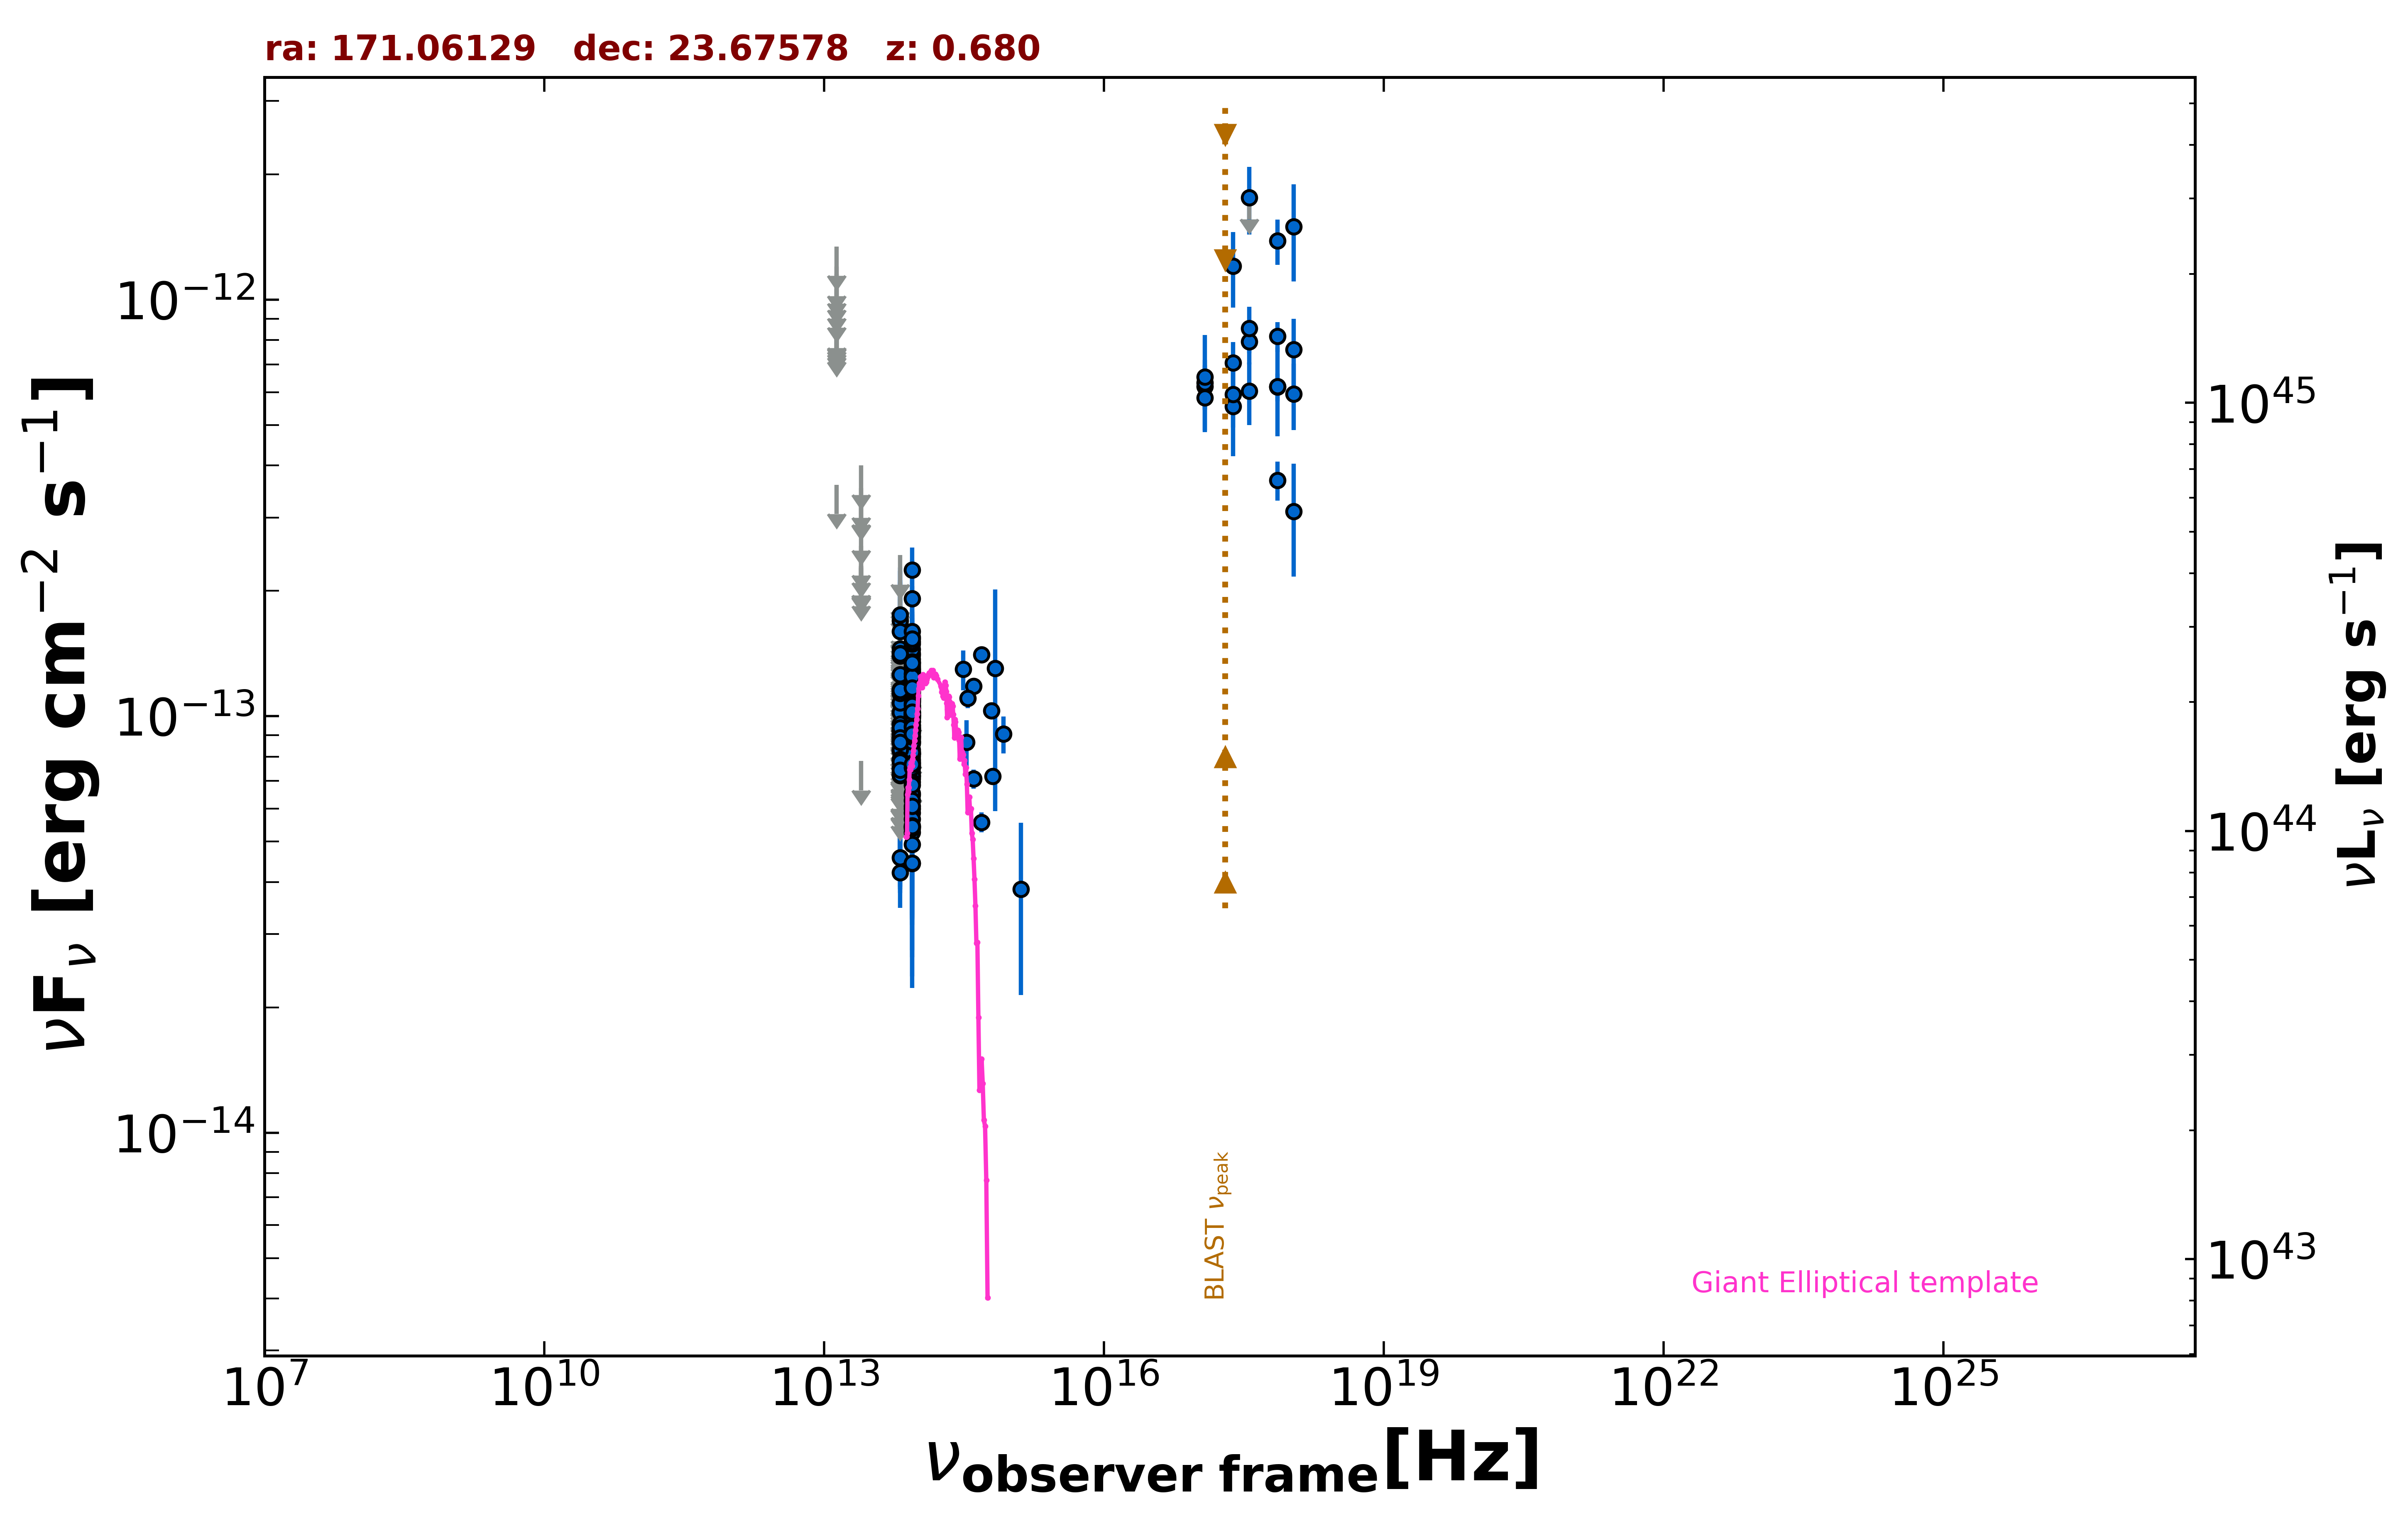

Values plotted in this chart, from the file beside it:
freq., flux, err_flux, MJD_start, MJD_end, flag, catalog, reference
2.418e+17, 7.065e-13, 8.530e-14, 55672, 56952, , 1OUSX, Giommi et al. in preparation
1.209e+17, 6.195e-13, 7.660e-14, 55672, 56952, , 1OUSX, Giommi et al. in preparation
3.627e+17, 7.935e-13, 9.390e-14, 55672, 56952, , 1OUSX, Giommi et al. in preparation
7.253e+17, 6.174e-13, 4.750e-14, 55672, 56952, , 1OUSX, Giommi et al. in preparation
1.088e+18, 5.944e-13, 1.083e-13, 55672, 56952, , 1OUSX, Giommi et al. in preparation
7.253e+17, 8.165e-13, 6.690e-14, 55000, 55000, , 2SXPS, Evans et al. 2020  ApJS  247  54
1.209e+17, 6.324e-13, 8.490e-14, 55000, 55000, , 2SXPS, Evans et al. 2020  ApJS  247  54
3.627e+17, 8.538e-13, 1.092e-13, 55000, 55000, , 2SXPS, Evans et al. 2020  ApJS  247  54
1.088e+18, 7.598e-13, 1.409e-13, 55000, 55000, , 2SXPS, Evans et al. 2020  ApJS  247  54
8.817e+13, 8.310e-14, 2.045e-15, 55000, 55000, , UNWISE, Schlafly et al. 2019  ApJS  240  30
6.517e+13, 4.212e-14, 3.150e-15, 55000, 55000, , UNWISE, Schlafly et al. 2019  ApJS  240  30
8.817e+13, 8.719e-14, 5.300e-15, 55000, 55000, , WISE, Wright et al. 2010  AJ  140  1868
6.517e+13, 4.574e-14, 7.320e-15, 55000, 55000, , WISE, Wright et al. 2010  AJ  140  1868
2.498e+13, 7.812e-14, 0.000e+00, 55000, 55000, UL, WISE, Wright et al. 2010  AJ  140  1868
1.363e+13, 3.597e-13, 0.000e+00, 55000, 55000, UL, WISE, Wright et al. 2010  AJ  140  1868
8.817e+13, 1.112e-13, 2.164e-14, 57166, 57166, , NEOWISE, Mainzer et al. 2014  ApJ  792  30
6.517e+13, 1.362e-13, 0.000e+00, 57166, 57166, UL, NEOWISE, Mainzer et al. 2014  ApJ  792  30
8.817e+13, 7.580e-14, 2.189e-14, 57166, 57166, , NEOWISE, Mainzer et al. 2014  ApJ  792  30
6.517e+13, 1.590e-13, 0.000e+00, 57166, 57166, UL, NEOWISE, Mainzer et al. 2014  ApJ  792  30
8.817e+13, 1.088e-13, 2.816e-14, 57167, 57167, , NEOWISE, Mainzer et al. 2014  ApJ  792  30
6.517e+13, 9.286e-14, 0.000e+00, 57167, 57167, UL, NEOWISE, Mainzer et al. 2014  ApJ  792  30
8.817e+13, 8.679e-14, 2.278e-14, 57167, 57167, , NEOWISE, Mainzer et al. 2014  ApJ  792  30
6.517e+13, 7.202e-14, 3.737e-14, 57167, 57167, , NEOWISE, Mainzer et al. 2014  ApJ  792  30
8.817e+13, 1.233e-13, 2.130e-14, 57166, 57166, , NEOWISE, Mainzer et al. 2014  ApJ  792  30
6.517e+13, 1.969e-13, 0.000e+00, 57166, 57166, UL, NEOWISE, Mainzer et al. 2014  ApJ  792  30
8.817e+13, 1.048e-13, 2.912e-14, 57166, 57166, , NEOWISE, Mainzer et al. 2014  ApJ  792  30
6.517e+13, 9.914e-14, 0.000e+00, 57166, 57166, UL, NEOWISE, Mainzer et al. 2014  ApJ  792  30
8.817e+13, 1.206e-13, 2.220e-14, 57166, 57166, , NEOWISE, Mainzer et al. 2014  ApJ  792  30
6.517e+13, 7.569e-14, 0.000e+00, 57166, 57166, UL, NEOWISE, Mainzer et al. 2014  ApJ  792  30
8.817e+13, 9.882e-14, 2.221e-14, 57169, 57169, , NEOWISE, Mainzer et al. 2014  ApJ  792  30
6.517e+13, 9.787e-14, 0.000e+00, 57169, 57169, UL, NEOWISE, Mainzer et al. 2014  ApJ  792  30
8.817e+13, 1.549e-13, 3.205e-14, 57166, 57166, , NEOWISE, Mainzer et al. 2014  ApJ  792  30
6.517e+13, 1.317e-13, 0.000e+00, 57166, 57166, UL, NEOWISE, Mainzer et al. 2014  ApJ  792  30
8.817e+13, 1.099e-13, 2.346e-14, 57166, 57166, , NEOWISE, Mainzer et al. 2014  ApJ  792  30
6.517e+13, 9.075e-14, 3.502e-14, 57166, 57166, , NEOWISE, Mainzer et al. 2014  ApJ  792  30
8.817e+13, 1.258e-13, 2.175e-14, 57166, 57166, , NEOWISE, Mainzer et al. 2014  ApJ  792  30
6.517e+13, 8.651e-14, 0.000e+00, 57166, 57166, UL, NEOWISE, Mainzer et al. 2014  ApJ  792  30
8.817e+13, 5.268e-14, 2.632e-14, 57169, 57169, , NEOWISE, Mainzer et al. 2014  ApJ  792  30
6.517e+13, 1.256e-13, 0.000e+00, 57169, 57169, UL, NEOWISE, Mainzer et al. 2014  ApJ  792  30
8.817e+13, 1.126e-13, 3.043e-14, 57169, 57169, , NEOWISE, Mainzer et al. 2014  ApJ  792  30
6.517e+13, 1.103e-13, 0.000e+00, 57169, 57169, UL, NEOWISE, Mainzer et al. 2014  ApJ  792  30
8.817e+13, 7.166e-14, 2.053e-14, 58613, 58613, , NEOWISE, Mainzer et al. 2014  ApJ  792  30
6.517e+13, 2.438e-13, 0.000e+00, 58613, 58613, UL, NEOWISE, Mainzer et al. 2014  ApJ  792  30
8.817e+13, 6.529e-14, 2.493e-14, 58613, 58613, , NEOWISE, Mainzer et al. 2014  ApJ  792  30
6.517e+13, 9.227e-14, 3.648e-14, 58613, 58613, , NEOWISE, Mainzer et al. 2014  ApJ  792  30
8.817e+13, 7.232e-14, 2.611e-14, 58613, 58613, , NEOWISE, Mainzer et al. 2014  ApJ  792  30
6.517e+13, 8.659e-14, 0.000e+00, 58613, 58613, UL, NEOWISE, Mainzer et al. 2014  ApJ  792  30
8.817e+13, 1.111e-13, 2.162e-14, 58613, 58613, , NEOWISE, Mainzer et al. 2014  ApJ  792  30
6.517e+13, 1.021e-13, 4.386e-14, 58613, 58613, , NEOWISE, Mainzer et al. 2014  ApJ  792  30
8.817e+13, 9.231e-14, 2.671e-14, 56807, 56807, , NEOWISE, Mainzer et al. 2014  ApJ  792  30
6.517e+13, 1.425e-13, 0.000e+00, 56807, 56807, UL, NEOWISE, Mainzer et al. 2014  ApJ  792  30
8.817e+13, 6.469e-14, 2.253e-14, 56808, 56808, , NEOWISE, Mainzer et al. 2014  ApJ  792  30
6.517e+13, 1.201e-13, 0.000e+00, 56808, 56808, UL, NEOWISE, Mainzer et al. 2014  ApJ  792  30
8.817e+13, 1.011e-13, 2.349e-14, 56808, 56808, , NEOWISE, Mainzer et al. 2014  ApJ  792  30
6.517e+13, 1.045e-13, 0.000e+00, 56808, 56808, UL, NEOWISE, Mainzer et al. 2014  ApJ  792  30
8.817e+13, 9.900e-14, 2.442e-14, 56807, 56807, , NEOWISE, Mainzer et al. 2014  ApJ  792  30
6.517e+13, 7.868e-14, 0.000e+00, 56807, 56807, UL, NEOWISE, Mainzer et al. 2014  ApJ  792  30
8.817e+13, 1.005e-13, 2.801e-14, 56808, 56808, , NEOWISE, Mainzer et al. 2014  ApJ  792  30
6.517e+13, 1.411e-13, 0.000e+00, 56808, 56808, UL, NEOWISE, Mainzer et al. 2014  ApJ  792  30
8.817e+13, 8.114e-14, 2.288e-14, 56807, 56807, , NEOWISE, Mainzer et al. 2014  ApJ  792  30
... 301 more rows
